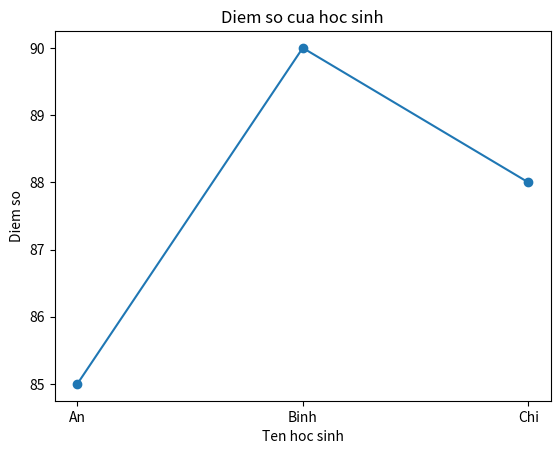

Python code for this plot:
import numpy as np
import pandas as pd
import matplotlib.pyplot as plt

# Phần 1: Trộn 2 mảng một chiều
a = [3, 9, 1, 4]
b = [2, 7, 4, 3, 2, 8]
result = []

for i in range(min(len(a), len(b))):
    result.append(min(a[i], b[i]))

if len(a) > len(b):
    result.extend(a[len(b):])
else:
    result.extend(b[len(a):])

print("Mang ket qua:", result)

# Phần 2: Làm việc với ma trận 2 chiều
a_matrix = np.array([[1, 2, -3], [-4, 5, 6], [7, 8, 9]])
n = a_matrix.shape[0]

# a. Tính tổng tam giác trên của đường chéo phụ
sum_upper_triangle = sum(a_matrix[i, j] for i in range(n) for j in range(n) if i + j < n - 1)
print("Tong tam giac tren cua duong cheo phu:", sum_upper_triangle)

# b. Chuyển các phần tử âm thành trị tuyệt đối
a_matrix = np.abs(a_matrix)
print("Ma tran sau khi chuyen phan tu am thanh tri tuyet doi:\n", a_matrix)

# c. Thay các phần tử chẵn trong a bằng số nguyên x
x = 10
a_matrix[a_matrix % 2 == 0] = x
print("Ma tran sau khi thay phan tu chan bang x:\n", a_matrix)

# d. Kiểm tra ma trận có toàn chẵn không
all_even = np.all(a_matrix % 2 == 0)
print("Ma tran co toan chan khong:", all_even)

# e. Kiểm tra ma trận có đối xứng không
is_symmetric = np.array_equal(a_matrix, a_matrix.T)
print("Ma tran co doi xung khong:", is_symmetric)

# f. Kiểm tra đường chéo chính tăng dần không
is_main_diag_increasing = all(a_matrix[i, i] < a_matrix[i+1, i+1] for i in range(n-1))
print("Duong cheo chinh co tang dan khong:", is_main_diag_increasing)

# g. Xuất các phần tử thuộc tam giác dưới của đường chéo phụ
lower_triangle = [a_matrix[i, j] for i in range(n) for j in range(n) if i + j >= n - 1]
print("Tam giac duoi cua duong cheo phu:", lower_triangle)

# h. Kiểm tra đường chéo phụ giảm dần không
is_secondary_diag_decreasing = all(a_matrix[i, n-1-i] > a_matrix[i+1, n-2-i] for i in range(n-1))
print("Duong cheo phu co giam dan khong:", is_secondary_diag_decreasing)

# Phần 3: Tạo dictionary chứa 3 dictionaries
dicts = {
    'dict1': {'a': 1, 'b': 2},
    'dict2': {'c': 3, 'd': 4},
    'dict3': {'e': 5, 'f': 6}
}
print("Dictionary:", dicts)

# Phần 4: Đọc và xuất file
file_path = "output.txt"
with open(file_path, "w", encoding="utf-8") as f:
    f.write("Du lieu ma tran:\n" + str(a_matrix))

with open(file_path, "r", encoding="utf-8") as f:
    print("Noi dung file:")
    print(f.read())

# Phần 5: Tìm hiểu Pandas và Matplotlib
# Pandas: Tạo DataFrame từ dữ liệu dictionary
data = {'Name': ['An', 'Binh', 'Chi'], 'Age': [20, 21, 19], 'Score': [85, 90, 88]}
df = pd.DataFrame(data)
print("DataFrame:\n", df)

# Matplotlib: Vẽ biểu đồ điểm số của học sinh
plt.plot(df['Name'], df['Score'], marker='o')
plt.title("Diem so cua hoc sinh")
plt.xlabel("Ten hoc sinh")
plt.ylabel("Diem so")
plt.show()
